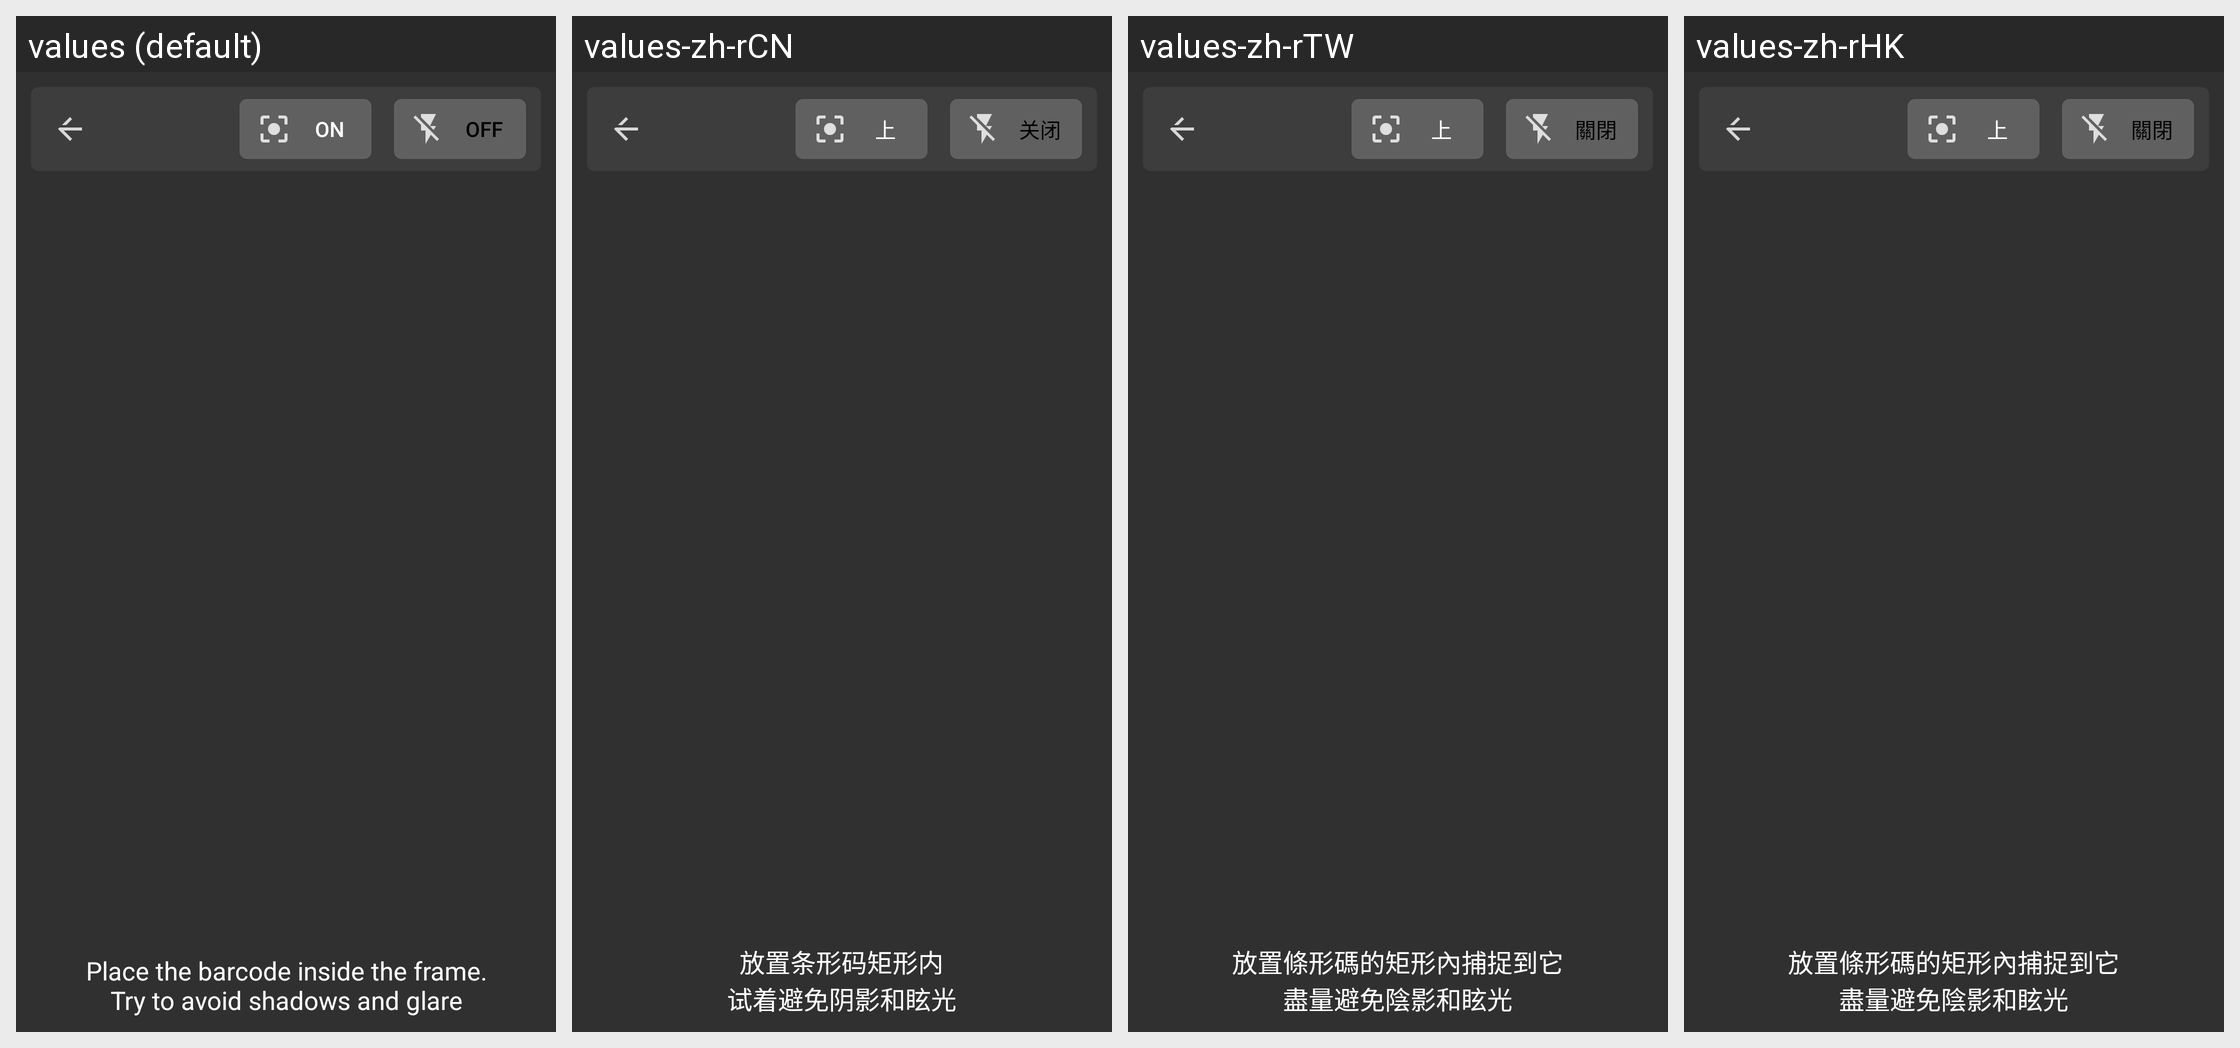

The Android screen above is rendered under several locales of the same app. Produce the string resources it draws, with the default and per-locale values.
Android screen res/layout/scanner_layout.xml rendered under 4 locales, left to right: values (default), values-zh-rCN, values-zh-rTW, values-zh-rHK. Device: Nexus 5 (rendered at 1080×1920; each locale shown at half size, 540×960, under a caption strip naming it); theme AppTheme.
Other locales in the repository, not shown: values-af, values-ar, values-de, values-es, values-fr, values-hi, values-ja, values-ko, values-ru.
Strings drawn on this screen, with the default value and each locale's value (text and hints the layout hard-codes, and strings that could not be matched under every locale, appear in the picture but are not listed):

default_off
  values: Off
  values-zh-rCN: 关闭
  values-zh-rTW: 關閉
  values-zh-rHK: 關閉

defualt_on
  values: On
  values-zh-rCN: 上
  values-zh-rTW: 上
  values-zh-rHK: 上

barcode_instruction
  values: Place the barcode inside the frame.
      Try to avoid shadows and glare
  values-zh-rCN: 放置条形码矩形内
      试着避免阴影和眩光
  values-zh-rTW: 放置條形碼的矩形內捕捉到它
      盡量避免陰影和眩光
  values-zh-rHK: 放置條形碼的矩形內捕捉到它
      盡量避免陰影和眩光
